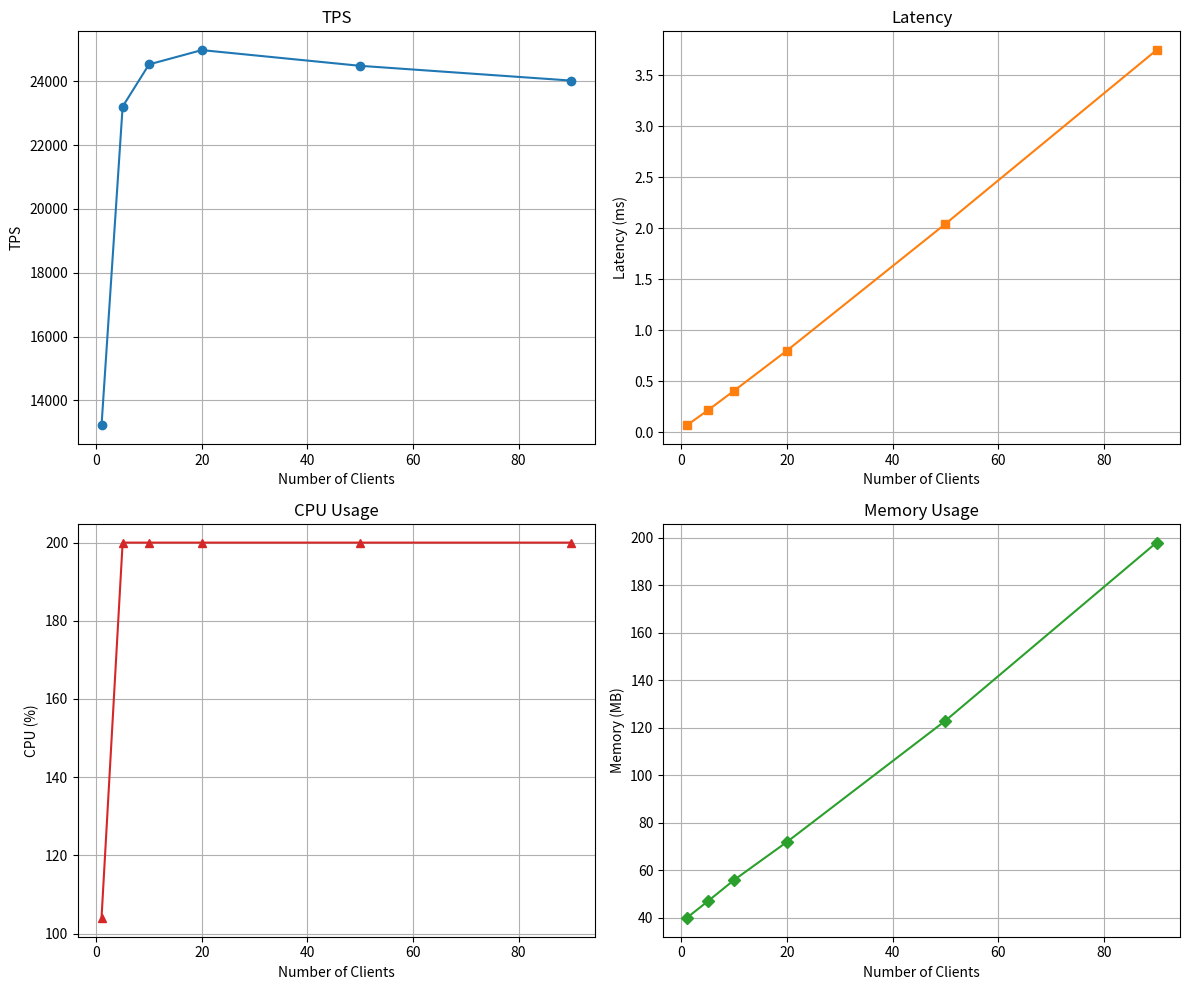

The matplotlib source for this figure: (Note: this script raises an exception after producing the figure.)
import matplotlib.pyplot as plt

clients = [1, 5, 10, 20, 50, 90]
tps = [13212, 23207, 24530, 24978, 24485, 24022]
latency = [0.067, 0.215, 0.408, 0.801, 2.042, 3.746]
cpu = [104, 200, 200, 200, 200, 200]
memory = [40, 47, 56, 72, 123, 198]

fig, axs = plt.subplots(2, 2, figsize=(12, 10))

# TPS
axs[0, 0].plot(clients, tps, marker='o', label='TPS')
axs[0, 0].set_title('TPS')
axs[0, 0].set_xlabel('Number of Clients')
axs[0, 0].set_ylabel('TPS')
axs[0, 0].grid(True)

# Latency
axs[0, 1].plot(clients, latency, marker='s', color='tab:orange', label='Latency (ms)')
axs[0, 1].set_title('Latency')
axs[0, 1].set_xlabel('Number of Clients')
axs[0, 1].set_ylabel('Latency (ms)')
axs[0, 1].grid(True)

# CPU
axs[1, 0].plot(clients, cpu, marker='^', color='tab:red', label='CPU (%)')
axs[1, 0].set_title('CPU Usage')
axs[1, 0].set_xlabel('Number of Clients')
axs[1, 0].set_ylabel('CPU (%)')
axs[1, 0].grid(True)

# Memory
axs[1, 1].plot(clients, memory, marker='D', color='tab:green', label='Memory (MB)')
axs[1, 1].set_title('Memory Usage')
axs[1, 1].set_xlabel('Number of Clients')
axs[1, 1].set_ylabel('Memory (MB)')
axs[1, 1].grid(True)

plt.tight_layout()
plt.savefig("results/03_customer_last_rental.png")